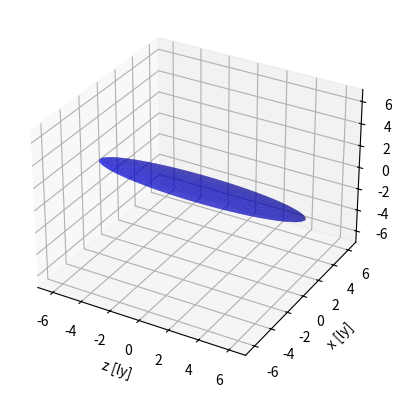

This chart was generated by the following Python code:
#!/usr/bin/env python3
# -*- coding: utf-8 -*-
"""
Created on Sat Oct 23 20:50:44 2021

@author: roeepartoush
"""


from mpl_toolkits.mplot3d import Axes3D
import matplotlib.pyplot as plt
import numpy as np

fig = plt.figure(figsize=plt.figaspect(1))  # Square figure
ax = fig.add_subplot(111, projection='3d')

coefs = (1/50, 1, 1)  # Coefficients in a0/c x**2 + a1/c y**2 + a2/c z**2 = 1 
# Radii corresponding to the coefficients:
rx, ry, rz = 1/np.sqrt(coefs)

# Set of all spherical angles:
u = np.linspace(0, 2 * np.pi, 100)
v = np.linspace(0, np.pi, 100)

# Cartesian coordinates that correspond to the spherical angles:
# (this is the equation of an ellipsoid):
x = rx * np.outer(np.cos(u), np.sin(v))
y = ry * np.outer(np.sin(u), np.sin(v))
z = rz * np.outer(np.ones_like(u), np.cos(v))

# Plot:
ax.plot_surface(x, y, z,  rstride=4, cstride=4, color='b', alpha=0.5)#, edgecolors='k', linewidth=0.5)

# Adjustment of the axes, so that they all have the same span:
max_radius = max(rx, ry, rz)
for axis in 'xyz':
    getattr(ax, 'set_{}lim'.format(axis))((-max_radius, max_radius))

for axis,axis_alias in zip('xyz','zxy'):
    getattr(ax, 'set_{}label'.format(axis))(axis_alias+' [ly]')

plt.show()